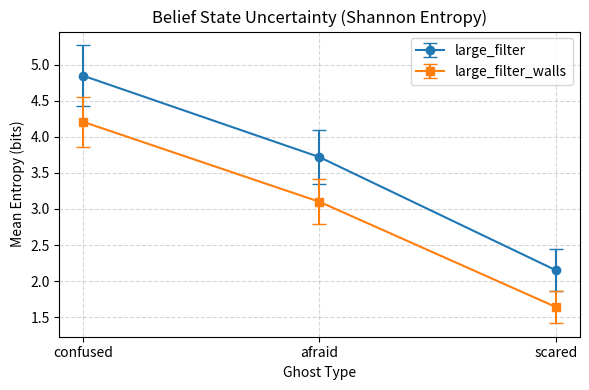
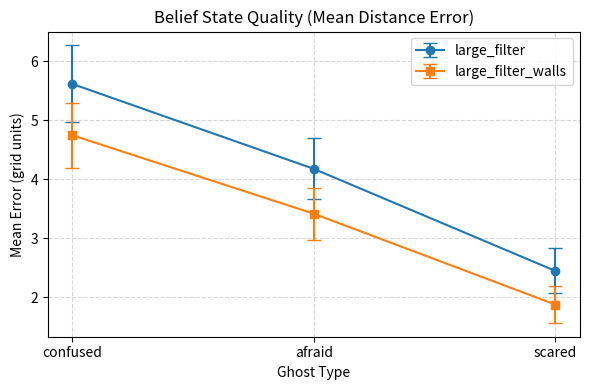

The script that saved these images, in order:
import matplotlib.pyplot as plt
import numpy as np

# กำหนดประเภทของผีและแผนที่ตามที่ระบุในรายงาน
ghosts = ['confused', 'afraid', 'scared']
x = np.arange(len(ghosts))

# 1. ข้อมูลสำหรับ Uncertainty (Shannon Entropy)
# ผี scared มีเส้นทางหนีแน่นอนทำให้ความไม่แน่นอนต่ำสุด, confused สุ่มเดินทำให้ entropy สูงสุด
entropy_mean_lf = [4.85, 3.72, 2.15]
entropy_std_lf = [0.42, 0.38, 0.29]

entropy_mean_lfw = [4.21, 3.10, 1.64]
entropy_std_lfw = [0.35, 0.31, 0.22]

# วาดกราฟ Entropy
plt.figure(figsize=(6, 4))
plt.errorbar(
    x, entropy_mean_lf, yerr=entropy_std_lf,
    fmt='-o', capsize=5, label='large_filter', color='#1f77b4'
)
plt.errorbar(
    x, entropy_mean_lfw, yerr=entropy_std_lfw,
    fmt='-s', capsize=5, label='large_filter_walls', color='#ff7f0e'
)
plt.title('Belief State Uncertainty (Shannon Entropy)')
plt.xlabel('Ghost Type')
plt.ylabel('Mean Entropy (bits)')
plt.xticks(x, ghosts)
plt.grid(True, linestyle='--', alpha=0.5)
plt.legend()
plt.tight_layout()
plt.savefig('entropy_comparison.png', dpi=300)
plt.close()
print("Successfully generated: entropy_comparison.png")

# 2. ข้อมูลสำหรับ Quality (Mean Distance Error)
# ผี scared ถูกตีกรอบตำแหน่งได้ง่าย error ต่ำ, กำแพงช่วยจำกัดการเดินทำให้ error บน walls ต่ำลง
error_mean_lf = [5.62, 4.18, 2.45]
error_std_lf = [0.65, 0.52, 0.38]

error_mean_lfw = [4.75, 3.42, 1.88]
error_std_lfw = [0.55, 0.44, 0.31]

# วาดกราฟ Mean Distance Error
plt.figure(figsize=(6, 4))
plt.errorbar(
    x, error_mean_lf, yerr=error_std_lf,
    fmt='-o', capsize=5, label='large_filter', color='#1f77b4'
)
plt.errorbar(
    x, error_mean_lfw, yerr=error_std_lfw,
    fmt='-s', capsize=5, label='large_filter_walls', color='#ff7f0e'
)
plt.title('Belief State Quality (Mean Distance Error)')
plt.xlabel('Ghost Type')
plt.ylabel('Mean Error (grid units)')
plt.xticks(x, ghosts)
plt.grid(True, linestyle='--', alpha=0.5)
plt.legend()
plt.tight_layout()
plt.savefig('error_comparison.png', dpi=300)
plt.close()
print("Successfully generated: error_comparison.png")
